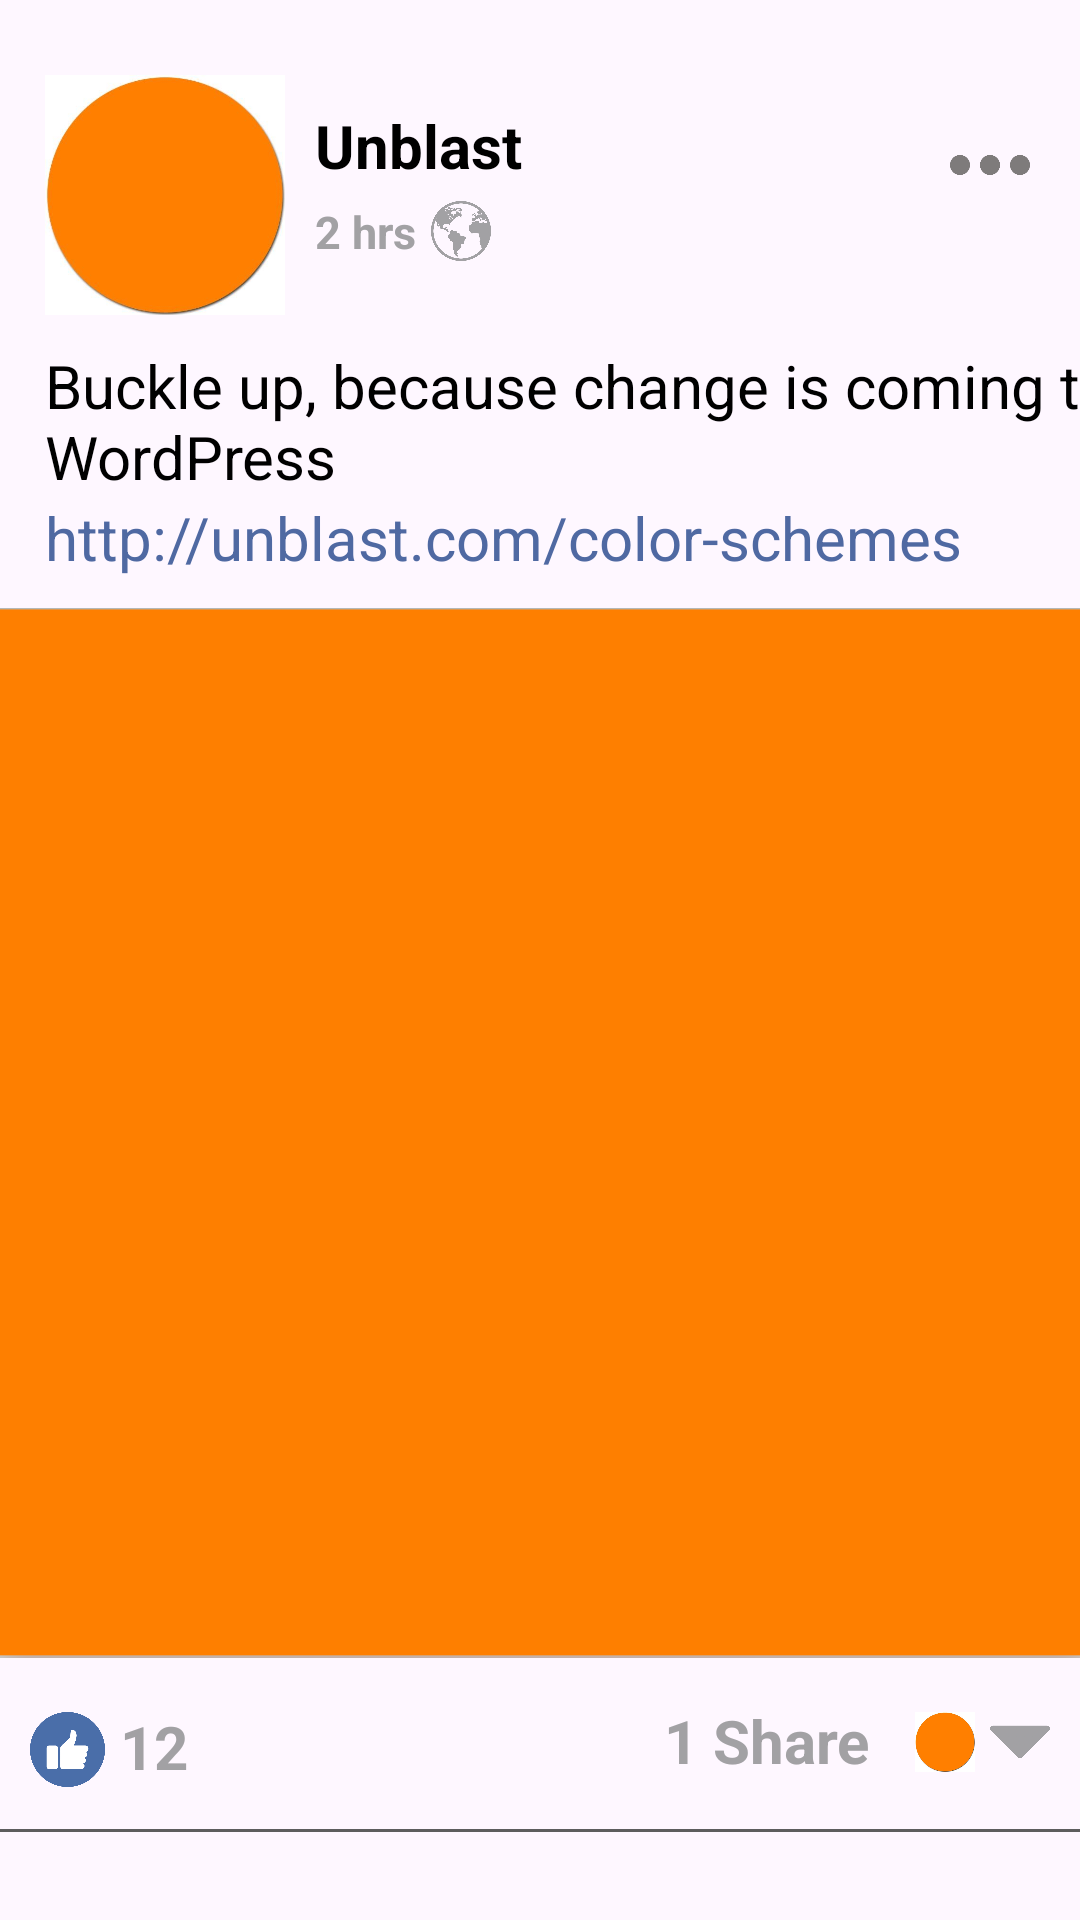

Android layout source for this screen:
<!-- AndroidManifest.xml: application theme Theme.Facebook_Screens -->
<!-- res/layout/activity_post.xml -->
<?xml version="1.0" encoding="utf-8"?>
<androidx.constraintlayout.widget.ConstraintLayout xmlns:android="http://schemas.android.com/apk/res/android"
    android:layout_width="match_parent"
    android:layout_height="wrap_content"
    android:paddingVertical="10dp"
    xmlns:app="http://schemas.android.com/apk/res-auto"
    xmlns:tools="http://schemas.android.com/tools">

    <ImageView
        android:id="@+id/circle"
        android:layout_width="80dp"
        android:layout_height="80dp"
        android:src="@drawable/orangecircle"
        android:layout_margin="15dp"
        app:layout_constraintStart_toStartOf="parent"
        app:layout_constraintTop_toTopOf="parent"/>

    <TextView
        android:id="@+id/username"
        android:layout_width="wrap_content"
        android:layout_height="wrap_content"
        android:text="@string/unblast"
        android:textSize="20sp"
        android:textColor="@color/black"
        android:textStyle="bold"
        android:layout_marginTop="25dp"
        android:layout_marginStart="10dp"
        app:layout_constraintTop_toTopOf="parent"
        app:layout_constraintStart_toEndOf="@id/circle"/>

    <TextView
        android:id="@+id/time"
        android:layout_width="wrap_content"
        android:layout_height="wrap_content"
        android:text="@string/_2_hrs"
        android:textSize="15sp"
        android:textColor="@color/lightGrey"
        android:textStyle="bold"
        android:layout_marginTop="5dp"
        android:layout_marginStart="10dp"
        app:layout_constraintTop_toBottomOf="@id/username"
        app:layout_constraintStart_toEndOf="@id/circle"/>

    <ImageView
        android:id="@+id/img_world"
        android:layout_width="20dp"
        android:layout_height="20dp"
        android:src="@drawable/earth"
        android:layout_marginTop="5dp"
        android:layout_marginStart="5dp"
        app:layout_constraintTop_toBottomOf="@id/username"
        app:layout_constraintStart_toEndOf="@id/time"/>

    <ImageView
        android:id="@+id/img_info"
        android:layout_width="50dp"
        android:layout_height="50dp"
        android:src="@drawable/info"
        android:layout_marginTop="20dp"
        android:layout_marginEnd="5dp"
        app:layout_constraintTop_toTopOf="parent"
        app:layout_constraintEnd_toEndOf="parent"/>

    <TextView
        android:id="@+id/tv_post"
        android:layout_width="wrap_content"
        android:layout_height="wrap_content"
        android:text="@string/postText"
        android:textSize="20sp"
        android:textColor="@color/black"
        android:layout_marginTop="10dp"
        app:layout_constraintTop_toBottomOf="@id/circle"
        app:layout_constraintStart_toStartOf="@id/circle" />

    <TextView
        android:id="@+id/tv_link"
        android:layout_width="wrap_content"
        android:layout_height="wrap_content"
        android:text="@string/link"
        android:textSize="20sp"
        android:textColor="@color/btnColor"
        app:layout_constraintTop_toBottomOf="@id/tv_post"
        app:layout_constraintStart_toStartOf="@id/tv_post" />

    <ImageView
        android:id="@+id/img_post"
        android:layout_width="match_parent"
        android:layout_height="350dp"
        android:scaleType="fitXY"
        android:src="@drawable/rectangle"
        android:layout_marginTop="10dp"
        app:layout_constraintStart_toStartOf="parent"
        app:layout_constraintTop_toBottomOf="@id/tv_link"/>

    <ImageView
        android:id="@+id/img_like"
        android:layout_width="25dp"
        android:layout_height="25dp"
        android:src="@drawable/like"
        android:layout_marginTop="18dp"
        android:layout_marginStart="10dp"
        app:layout_constraintStart_toStartOf="parent"
        app:layout_constraintTop_toBottomOf="@id/img_post"/>

    <TextView
        android:id="@+id/tv_likes"
        android:layout_width="wrap_content"
        android:layout_height="wrap_content"
        android:text="@string/_12"
        android:textSize="20sp"
        android:textColor="@color/lightGrey"
        android:textStyle="bold"
        android:layout_marginTop="16dp"
        android:layout_marginStart="5dp"
        app:layout_constraintTop_toBottomOf="@id/img_post"
        app:layout_constraintStart_toEndOf="@id/img_like"/>

    <ImageView
        android:id="@+id/img_arrow"
        android:layout_width="20dp"
        android:layout_height="20dp"
        android:src="@drawable/arrow"
        android:layout_marginTop="18dp"
        android:layout_marginEnd="10dp"
        app:layout_constraintEnd_toEndOf="parent"
        app:layout_constraintTop_toBottomOf="@id/img_post"/>

    <ImageView
        android:id="@+id/img_circle"
        android:layout_width="20dp"
        android:layout_height="20dp"
        android:src="@drawable/orangecircle"
        android:layout_marginTop="18dp"
        android:layout_marginEnd="5dp"
        app:layout_constraintEnd_toStartOf="@id/img_arrow"
        app:layout_constraintTop_toBottomOf="@id/img_post"/>

    <TextView
        android:id="@+id/tv_share"
        android:layout_width="wrap_content"
        android:layout_height="wrap_content"
        android:text="@string/_1_share"
        android:textSize="20sp"
        android:textColor="@color/lightGrey"
        android:textStyle="bold"
        android:layout_marginTop="14dp"
        android:layout_marginEnd="15dp"
        app:layout_constraintTop_toBottomOf="@id/img_post"
        app:layout_constraintEnd_toStartOf="@id/img_circle"/>
    <View
        android:id="@+id/vw"
        android:layout_width="0dp"
        android:layout_height="1dp"
        android:layout_marginTop="16dp"
        android:background="@color/grey"
        app:layout_constraintHorizontal_bias="0.0"
        app:layout_constraintStart_toStartOf="parent"
        app:layout_constraintTop_toBottomOf="@+id/tv_share" />


    <LinearLayout
        android:id="@+id/ly_bar"
        android:layout_width="match_parent"
        android:layout_height="wrap_content"
        android:layout_marginTop="2dp"
        android:orientation="horizontal"
        android:paddingHorizontal="10dp"
        android:weightSum="3"
        app:layout_constraintStart_toStartOf="parent"
        app:layout_constraintTop_toBottomOf="@id/vw">

        <TextView
            android:layout_width="0dp"
            android:layout_height="50dp"
            android:layout_weight="1"
            android:text="Like"
            android:gravity="center"
            android:textColor="@color/grey"
            android:textSize="20sp"/>

        <TextView
            android:layout_width="0dp"
            android:layout_height="50dp"
            android:layout_weight="1"
            android:text="Comment"
            android:gravity="center"
            android:textColor="@color/grey"
            android:textSize="20sp"/>

        <TextView
            android:layout_width="0dp"
            android:layout_height="50dp"
            android:layout_weight="1"
            android:text="Share"
            android:gravity="center"
            android:textColor="@color/grey"
            android:textSize="20sp"/>

    </LinearLayout>

    <View
        android:id="@+id/vw2"
        android:layout_width="0dp"
        android:layout_height="1dp"
        android:background="@color/grey"
        app:layout_constraintHorizontal_bias="0.0"
        app:layout_constraintStart_toStartOf="parent"
        app:layout_constraintTop_toBottomOf="@+id/ly_bar" />

</androidx.constraintlayout.widget.ConstraintLayout>
<!-- resources referenced by this layout -->
<resources>
  <color name="black">#000000</color>
  <color name="btnColor">#4F69A2</color>
  <color name="grey">#5D5D5D</color>
  <color name="lightGrey">#A2A1A4</color>
  <!-- drawable arrow: png bitmap (drawable, 6827 bytes) -->
  <!-- drawable earth: png bitmap (drawable, 80282 bytes) -->
  <!-- drawable info: png bitmap (drawable, 10956 bytes) -->
  <!-- drawable like: png bitmap (drawable, 15946 bytes) -->
  <!-- drawable orangecircle: jpg bitmap (drawable, 9254 bytes) -->
  <!-- drawable rectangle: png bitmap (drawable, 4759 bytes) -->
  <string name="_12">12</string>
  <string name="_1_share">1 Share</string>
  <string name="_2_hrs">2 hrs</string>
  <string name="link">http://unblast.com/color-schemes</string>
  <string name="postText">Buckle up, because change is coming to WordPress</string>
  <string name="unblast">Unblast</string>
  <style name="Theme.Facebook_Screens" parent="Base.Theme.Facebook_Screens" />
  <style name="Base.Theme.Facebook_Screens" parent="Theme.Material3.DayNight.NoActionBar">
          
          
      </style>
</resources>
